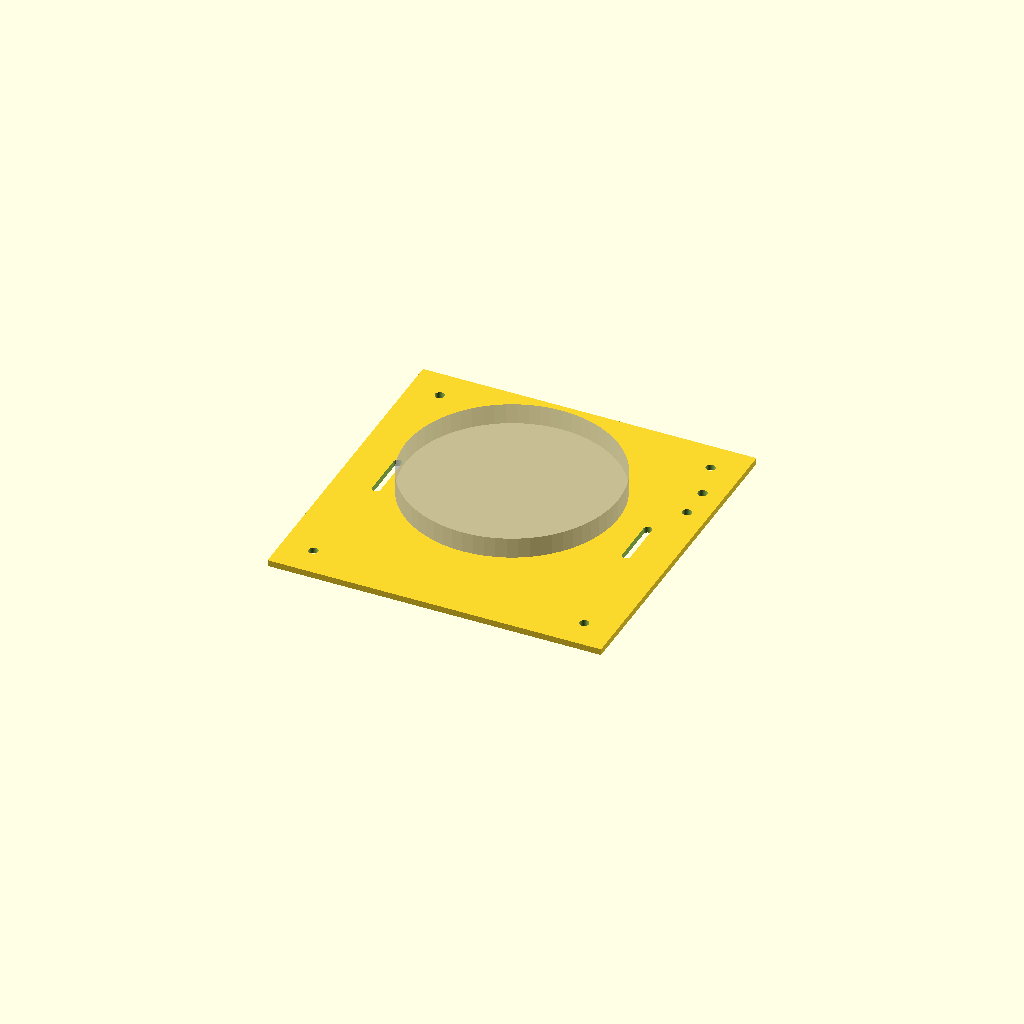
Cell 1: the model at its default parameters.
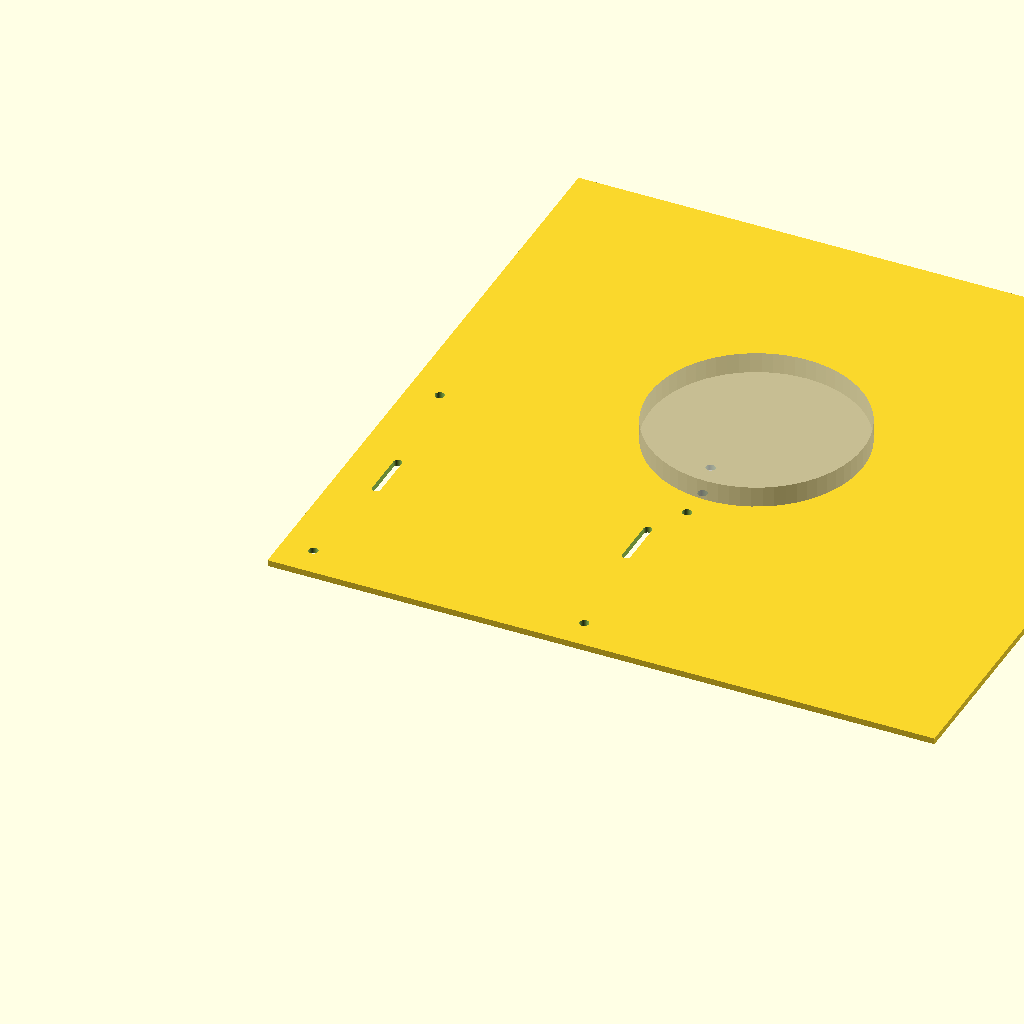
Cell 2: the same model with plate_side = 320.
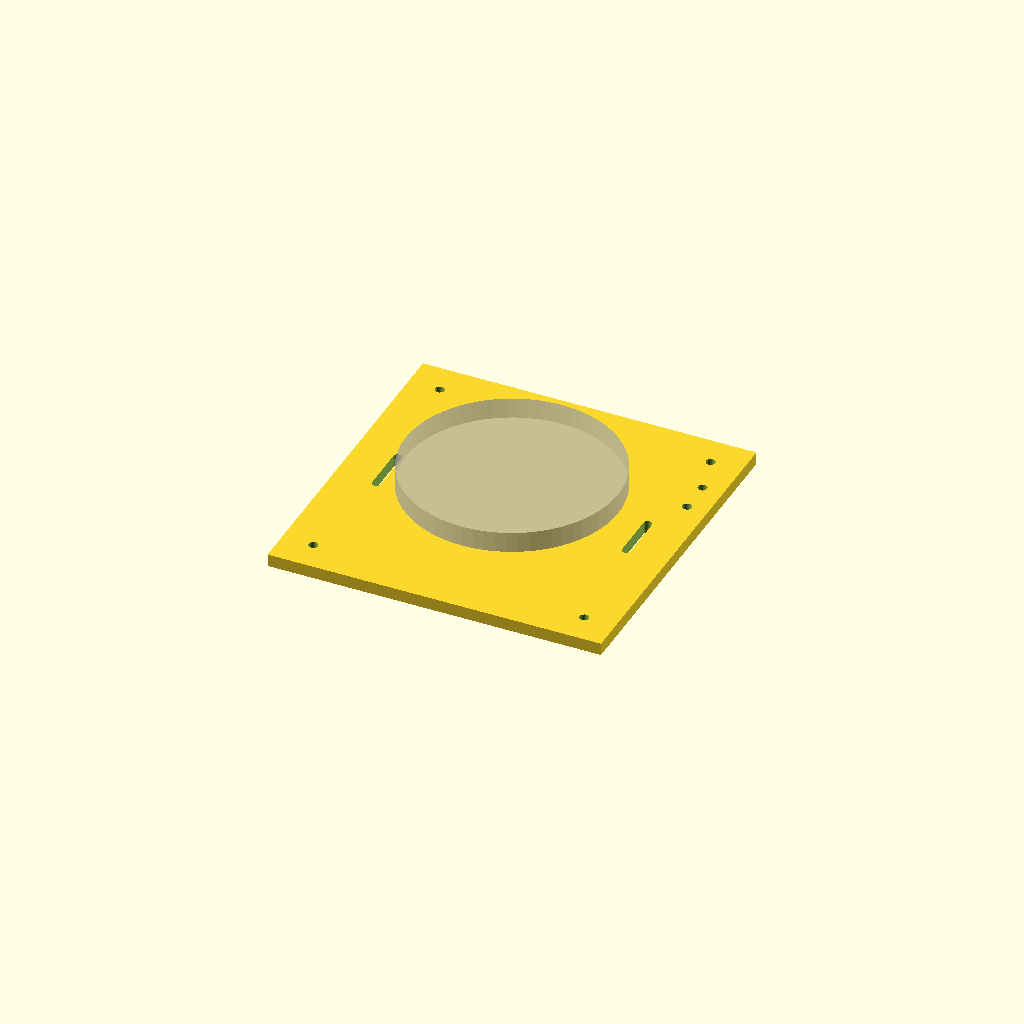
Cell 3: plate_thickness = 6 (everything else at default).
All cells are drawn from one camera (rotation 55°, 0°, 25°, orthographic, colour scheme Cornfield), so only the parameter changes between them.
Source of the model, hardware/cad/carrier.scad:
// Carrier plate SLM-PAS-M01, revision A, 2026-11-10. Millimetres. Generated by hardware/make_cad.py.
// S&L Milestone Solutions. Preliminary: not cut or fitted. Measure the purchased case before cutting.
$fn = 64;
plate_side = 160.0;
plate_thickness = 3.0;

module slot(x, y, w, len) {
    hull() {
        translate([x, y - (len - w) / 2, -1]) cylinder(h = plate_thickness + 2, d = w);
        translate([x, y + (len - w) / 2, -1]) cylinder(h = plate_thickness + 2, d = w);
    }
}

difference() {
    cube([plate_side, plate_side, plate_thickness]);
    translate([15.0, 15.0, -1]) cylinder(h = plate_thickness + 2, d = 4.5);
    translate([145.0, 15.0, -1]) cylinder(h = plate_thickness + 2, d = 4.5);
    translate([15.0, 145.0, -1]) cylinder(h = plate_thickness + 2, d = 4.5);
    translate([145.0, 145.0, -1]) cylinder(h = plate_thickness + 2, d = 4.5);
    translate([150.0, 110.0, -1]) cylinder(h = plate_thickness + 2, d = 4.5);
    translate([150.0, 126.0, -1]) cylinder(h = plate_thickness + 2, d = 4.5);
    slot(20.0, 80.0, 4.0, 26.0);
    slot(140.0, 80.0, 4.0, 26.0);
}

// Reference only: listed case outline. Remove before export.
%translate([plate_side / 2, plate_side / 2, plate_thickness + 10]) cylinder(h = 10, d = 102.0);
Parameter table extracted from the source (name, type, default, range or options):
plate_side: number, default 160
plate_thickness: number, default 3
